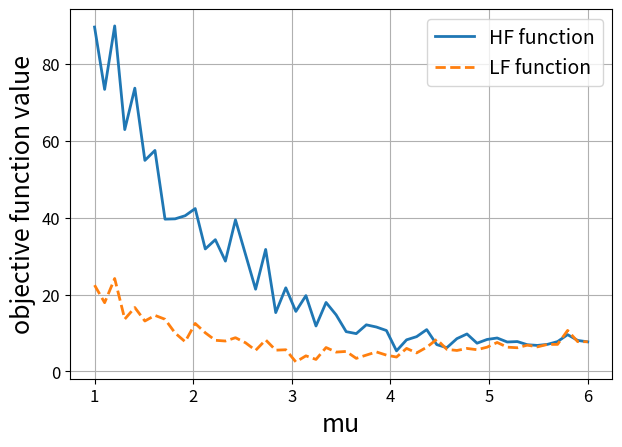

Recreate this plot in Python. (Note: this script raises an exception after producing the figure.)
"""
Generate Figure 9c and 9d
"""
import numpy as np
import matplotlib.pyplot as plt

factors = {
    "lambda": 5.0,
    "mu": 1.0,
    "people": 200,
    "warmup": 20
}


# Set the random seed
seed_value = 4
np.random.seed(seed_value)

# Calculate total number of arrivals to simulate.
total = factors["warmup"] + factors["people"]
lf_t = factors["warmup"]+15

mu_values = np.linspace(1, 6, 50)
result = []
result_lf = []

for i in range(len(mu_values)):
    
    # Generate all interarrival and service times up front.
    arrival_times = np.random.exponential(scale = 1/factors["lambda"], size=total)
    service_times = np.random.exponential(scale = 1/mu_values[i], size=total)
    costs = 0.2*mu_values[i]**2
    
    cust_mat = np.zeros((total, 10))
    cust_mat[:, 0] = np.cumsum(arrival_times)
    cust_mat[:, 1] = service_times
    # Input entries for first customer's queueing experience.
    cust_mat[0, 2] = cust_mat[0, 0] + cust_mat[0, 1]
    cust_mat[0, 3] = cust_mat[0, 1]
    cust_mat[0, 4] = 0
    cust_mat[0, 5] = 0
    cust_mat[0, 6] = -cust_mat[0, 1] / factors["mu"]
    cust_mat[0, 7] = 0
    cust_mat[0, 8] = 0
    cust_mat[0, 9] = 0
    # Fill in entries for remaining customers' experiences.
    for i in range(1, total):
        cust_mat[i, 2] = (max(cust_mat[i, 0], cust_mat[i - 1, 2])
                          + cust_mat[i, 1])
        cust_mat[i, 3] = cust_mat[i, 2] - cust_mat[i, 0]
        cust_mat[i, 4] = cust_mat[i, 3] - cust_mat[i, 1]
        cust_mat[i, 5] = (sum(cust_mat[i - int(cust_mat[i - 1, 5]) - 1:i, 2]
                              > cust_mat[i, 0]))
        cust_mat[i, 6] = (-sum(cust_mat[i - int(cust_mat[i, 5]):i + 1, 1])
                          / factors["mu"])
        cust_mat[i, 7] = (-sum(cust_mat[i - int(cust_mat[i, 5]):i, 1])
                          / factors["mu"])
        cust_mat[i, 8] = np.nan  # ... to be derived
        cust_mat[i, 9] = np.nan  # ... to be derived
    # Compute average sojourn time and its gradient.
    mean_sojourn_time = np.mean(cust_mat[factors["warmup"]:, 3])
    mean_sojourn_time_lf = np.mean(cust_mat[factors["warmup"]:lf_t, 3])
    
    result.append(mean_sojourn_time+costs)
    result_lf.append(mean_sojourn_time_lf+costs)

plt.figure(figsize=(7, 4.8))

plt.rc('font', size=14)  # Change the font size for labels and legends
plt.rc('xtick', labelsize=12)  # Change the font size for x-axis tick labels
plt.rc('ytick', labelsize=12)

plt.plot(mu_values, result, color='C0', linewidth=2, label='HF function')
plt.plot(mu_values, result_lf, color='C1', linewidth=2, linestyle='--', label='LF function')

plt.legend(loc="upper right")
plt.xlabel('mu', fontsize=18)
plt.ylabel('objective function value', fontsize=18)
plt.grid(True)

plt.savefig("experiments/plots/figure9c.pdf", format='pdf')


################ WITH CRN ###################################################
mu_values = np.linspace(1, 6, 50)
result = []
result_lf = []

for z in range(len(mu_values)):
    mean_tempt = []
    mean_tempt_lf = []
    costs = 0.2*mu_values[z]**2
    for j in range(10):
        # Set the random seed
        seed_value = j
        np.random.seed(seed_value)
        
        # Generate all interarrival and service times up front.
        arrival_times = np.random.exponential(scale = 1/factors["lambda"], size=total)
        service_times = np.random.exponential(scale = 1/mu_values[z], size=total)
        
        cust_mat = np.zeros((total, 10))
        cust_mat[:, 0] = np.cumsum(arrival_times)
        cust_mat[:, 1] = service_times
        # Input entries for first customer's queueing experience.
        cust_mat[0, 2] = cust_mat[0, 0] + cust_mat[0, 1]
        cust_mat[0, 3] = cust_mat[0, 1]
        cust_mat[0, 4] = 0
        cust_mat[0, 5] = 0
        cust_mat[0, 6] = -cust_mat[0, 1] / mu_values[z]
        cust_mat[0, 7] = 0
        cust_mat[0, 8] = 0
        cust_mat[0, 9] = 0
        # Fill in entries for remaining customers' experiences.
        for i in range(1, total):
            cust_mat[i, 2] = (max(cust_mat[i, 0], cust_mat[i - 1, 2])
                              + cust_mat[i, 1])
            cust_mat[i, 3] = cust_mat[i, 2] - cust_mat[i, 0]
            cust_mat[i, 4] = cust_mat[i, 3] - cust_mat[i, 1]
            cust_mat[i, 5] = (sum(cust_mat[i - int(cust_mat[i - 1, 5]) - 1:i, 2]
                                  > cust_mat[i, 0]))
            cust_mat[i, 6] = (-sum(cust_mat[i - int(cust_mat[i, 5]):i + 1, 1])
                              / factors["mu"])
            cust_mat[i, 7] = (-sum(cust_mat[i - int(cust_mat[i, 5]):i, 1])
                              / factors["mu"])
            cust_mat[i, 8] = np.nan  # ... to be derived
            cust_mat[i, 9] = np.nan  # ... to be derived
            
        # Compute average sojourn time and its gradient.
        mean_sojourn_time = np.mean(cust_mat[factors["warmup"]:, 3])
        mean_sojourn_time_lf = np.mean(cust_mat[factors["warmup"]:lf_t, 3])
        mean_tempt.append(mean_sojourn_time)
        mean_tempt_lf.append(mean_sojourn_time_lf)
    result.append(np.mean(mean_tempt)+costs)
    result_lf.append(np.mean(mean_tempt_lf)+costs)


plt.figure(figsize=(7, 4.8))

plt.rc('font', size=14)  # Change the font size for labels and legends
plt.rc('xtick', labelsize=12)  # Change the font size for x-axis tick labels
plt.rc('ytick', labelsize=12)

plt.plot(mu_values, result, color='C0', linewidth=2, label='HF function')
plt.plot(mu_values, result_lf, color='C1', linewidth=2, linestyle='--', label='LF function')

plt.legend(loc="upper right")
plt.xlabel('mu', fontsize=18)
plt.ylabel('objective function value', fontsize=18)
plt.grid(True)

plt.savefig("experiments/plots/figure9d.pdf", format='pdf')
